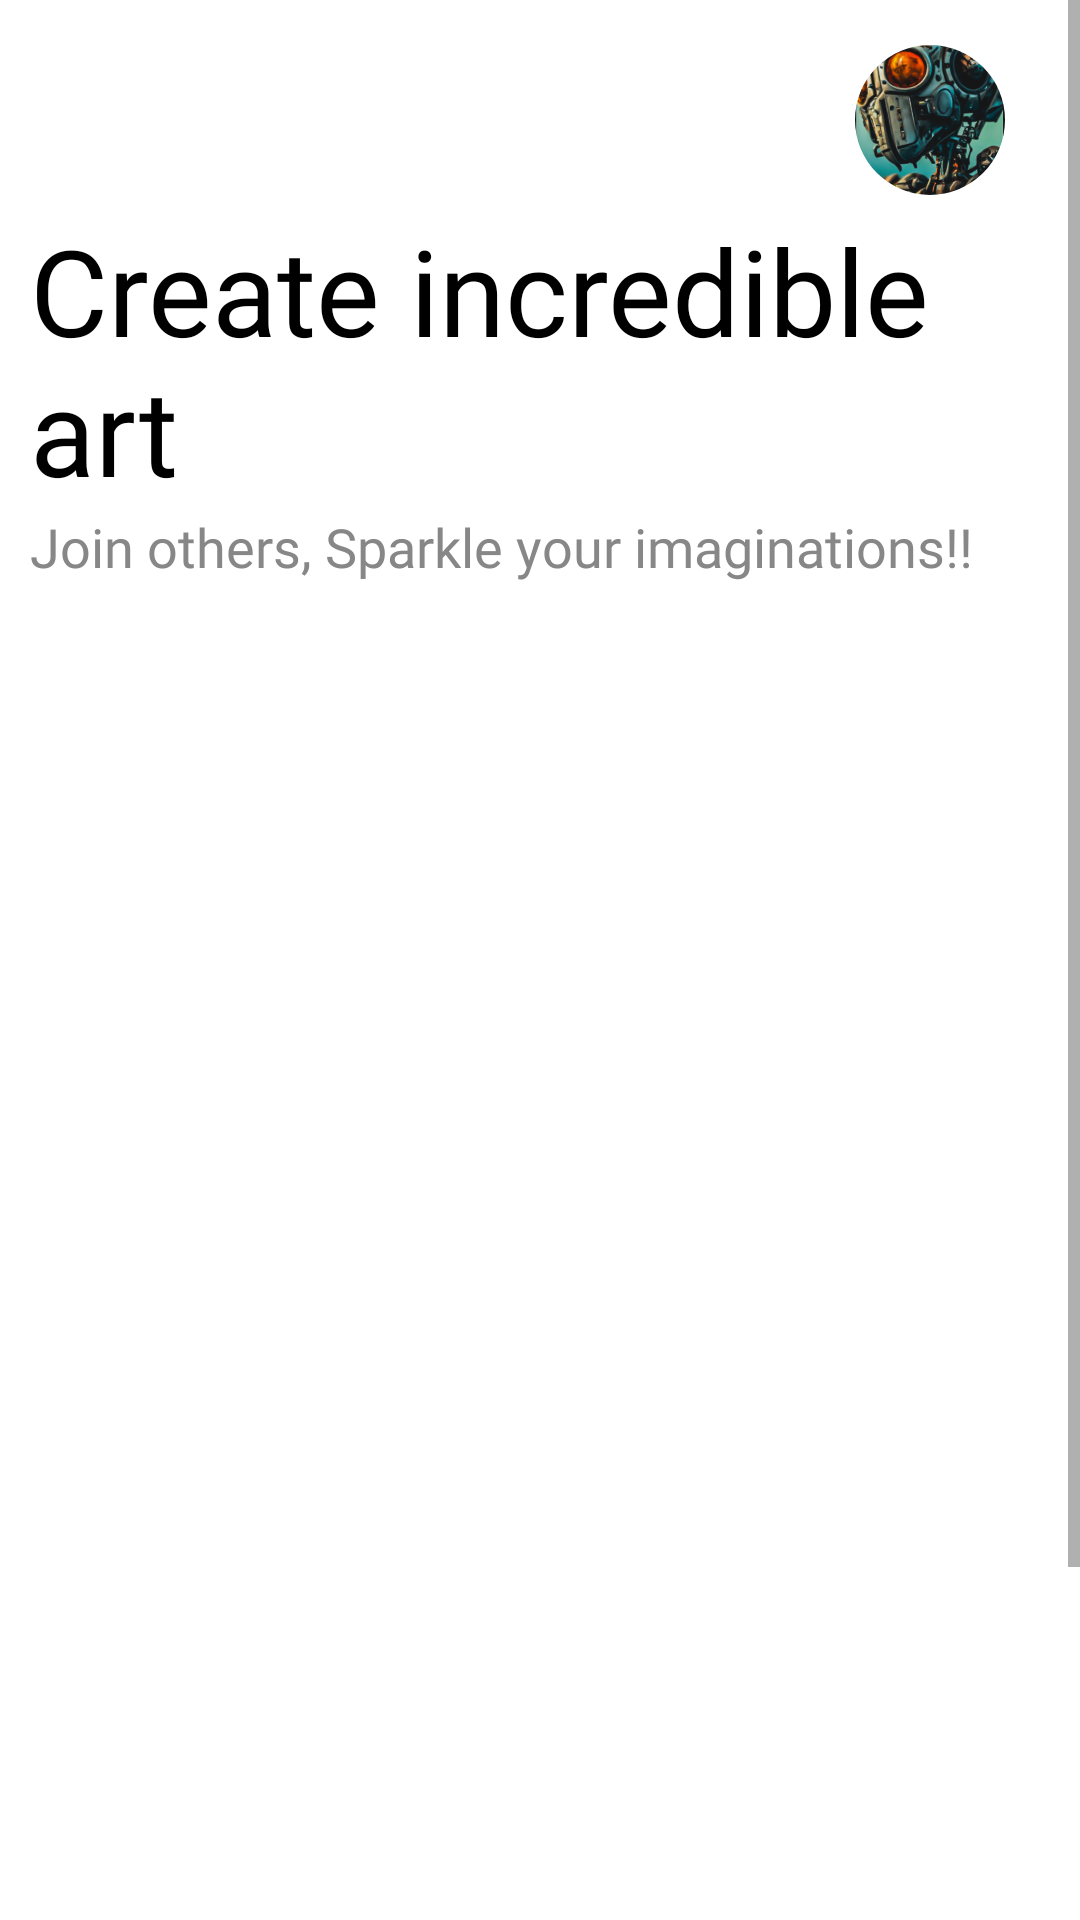

Write the Android layout XML for this screen, with the resource values it uses.
<!-- AndroidManifest.xml: application theme AppTheme -->
<!-- res/layout/fragment_home.xml -->
<?xml version="1.0" encoding="utf-8"?>
<ScrollView xmlns:android="http://schemas.android.com/apk/res/android"
    xmlns:app="http://schemas.android.com/apk/res-auto"
    xmlns:tools="http://schemas.android.com/tools"
    android:layout_width="match_parent"
    android:layout_height="match_parent"
    tools:context=".ui.screens.fragment.HomeFragment">

    <androidx.constraintlayout.widget.ConstraintLayout
        android:layout_width="match_parent"
        android:layout_height="wrap_content">

        <com.google.android.material.imageview.ShapeableImageView
            android:id="@+id/top_artist_profile_image"
            android:layout_width="50dp"
            android:layout_height="50dp"
            android:layout_marginTop="15dp"
            android:layout_marginEnd="25dp"
            app:shapeAppearanceOverlay="@style/rounded_top_artist_image"
            android:src="@drawable/test_img"
            android:scaleType="centerCrop"
            app:layout_constraintTop_toTopOf="parent"
            app:layout_constraintEnd_toEndOf="parent"/>

        <TextView
            android:id="@+id/create_art_txt"
            android:layout_width="match_parent"
            android:layout_height="wrap_content"
            android:layout_marginStart="10dp"
            android:layout_marginTop="70dp"
            android:layout_marginEnd="30dp"
            android:fontFamily="@font/poppins_extra_bold"
            android:text="@string/create_incredible_art"
            android:textSize="@dimen/text_headings"
            app:layout_constraintEnd_toEndOf="parent"
            app:layout_constraintStart_toStartOf="parent"
            app:layout_constraintTop_toTopOf="parent" />

        <TextView
            android:id="@+id/join_others_txt"
            android:layout_width="match_parent"
            android:layout_height="wrap_content"
            android:layout_marginStart="10dp"
            android:layout_marginEnd="30dp"
            android:fontFamily="@font/poppins_medium"
            android:text="@string/join_others"
            android:textColor="@color/gray"
            android:textSize="@dimen/sub_headings"
            app:layout_constraintEnd_toEndOf="parent"
            app:layout_constraintStart_toStartOf="parent"
            app:layout_constraintTop_toBottomOf="@+id/create_art_txt" />

        <androidx.recyclerview.widget.RecyclerView
            android:id="@+id/top_artists_recyclerview"
            android:layout_width="match_parent"
            android:layout_height="100dp"
            android:layout_marginStart="10dp"
            android:layout_marginTop="10dp"
            app:layout_constraintEnd_toEndOf="parent"
            app:layout_constraintStart_toStartOf="parent"
            app:layout_constraintTop_toBottomOf="@+id/join_others_txt" />

        <androidx.recyclerview.widget.RecyclerView
            android:id="@+id/top_art_recyclerview"
            android:layout_width="match_parent"
            android:layout_height="350dp"
            android:layout_marginStart="10dp"
            android:layout_marginTop="20dp"
            app:layout_constraintEnd_toEndOf="parent"
            app:layout_constraintStart_toStartOf="parent"
            app:layout_constraintTop_toBottomOf="@+id/top_artists_recyclerview" />

        <Button
            android:id="@+id/create_new_art_button"
            android:layout_width="200dp"
            android:layout_height="80dp"
            android:layout_marginTop="30dp"
            android:layout_marginEnd="10dp"
            android:backgroundTint="@color/light_yellow"
            android:fontFamily="@font/poppins_regular"
            android:text="@string/create_art"
            android:textAllCaps="false"
            android:textColor="@color/black"
            app:cornerRadius="30dp"
            app:layout_constraintEnd_toEndOf="parent"
            app:layout_constraintTop_toBottomOf="@+id/top_art_recyclerview" />

    </androidx.constraintlayout.widget.ConstraintLayout>

</ScrollView>
<!-- resources referenced by this layout -->
<resources>
  <color name="black">#FF000000</color>
  <color name="gray">#878787</color>
  <color name="light_yellow">#E8FF8E</color>
  <dimen name="sub_headings">18sp</dimen>
  <dimen name="text_headings">40sp</dimen>
  <!-- drawable test_img: jpg bitmap (drawable, 285655 bytes) -->
  <string name="create_art">Create New Art</string>
  <string name="create_incredible_art">Create incredible\nart</string>
  <string name="join_others">Join others, Sparkle your imaginations!!</string>
  <style name="rounded_top_artist_image">
          <item name="cornerFamily">rounded</item>
          <item name="cornerSize">50%</item>
      </style>
  <style name="AppTheme" parent="Theme.MaterialComponents.DayNight.NoActionBar">
          
          <item name="colorPrimary">@color/light_blue</item>
          <item name="colorPrimaryVariant">@color/purple_700</item>
          <item name="colorOnPrimary">@color/white</item>
          
          <item name="colorSecondary">@color/teal_200</item>
          <item name="colorSecondaryVariant">@color/teal_700</item>
          <item name="colorOnSecondary">@color/black</item>
          
          <item name="android:statusBarColor">@color/white</item>
          
          <item name="android:windowLightStatusBar">true</item>
          <item name="android:textColor">@color/black</item>
          <item name="android:spinnerItemStyle">@style/spinnerItemStyle</item>
          <item name="android:spinnerDropDownItemStyle">@style/spinnerDropDownItemStyle</item>
      </style>
  <color name="light_blue">#98C1FF</color>
  <color name="purple_700">#FF3700B3</color>
  <color name="white">#FFFFFFFF</color>
  <color name="teal_200">#FF03DAC5</color>
  <color name="teal_700">#FF018786</color>
  <style name="spinnerItemStyle">
          <item name="android:padding">10dp</item>
          <item name="android:textSize">14sp</item>
          <item name="android:textColor">@color/white</item>
          <item name="fontFamily">@font/poppins_medium</item>
      </style>
  <style name="spinnerDropDownItemStyle">
          <item name="android:padding">10dp</item>
          <item name="android:textSize">16sp</item>
          <item name="android:textColor">?android:textColor</item>
          <item name="fontFamily">@font/poppins_medium</item>
      </style>
</resources>
